Photos from the image-classification dataset "dataset" in the GitHub repository norvy19/proyecto-aves. Its 9 classes are: Dacnis Carinegro, Tangara Cabecibaya, Tangara Carafuego, Tangara Cenicienta, Tangara Coronigualda, Tangara Dorada, Tangara Goliplateada, Tangara Golondrina, Tangara Verdinegra.

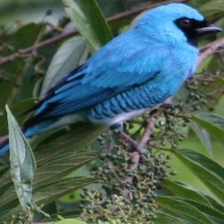
Label: Tangara Golondrina

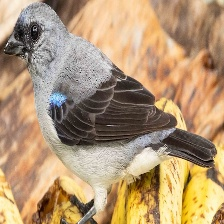
Label: Tangara Cenicienta

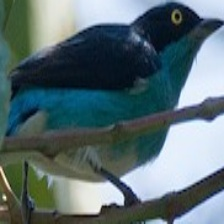
Label: Dacnis Carinegro

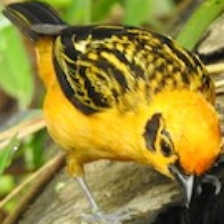
Label: Tangara Dorada

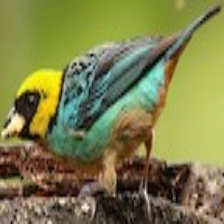
Label: Tangara Coronigualda

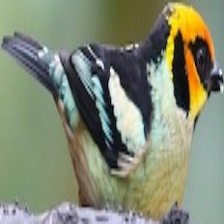
Label: Tangara Carafuego
